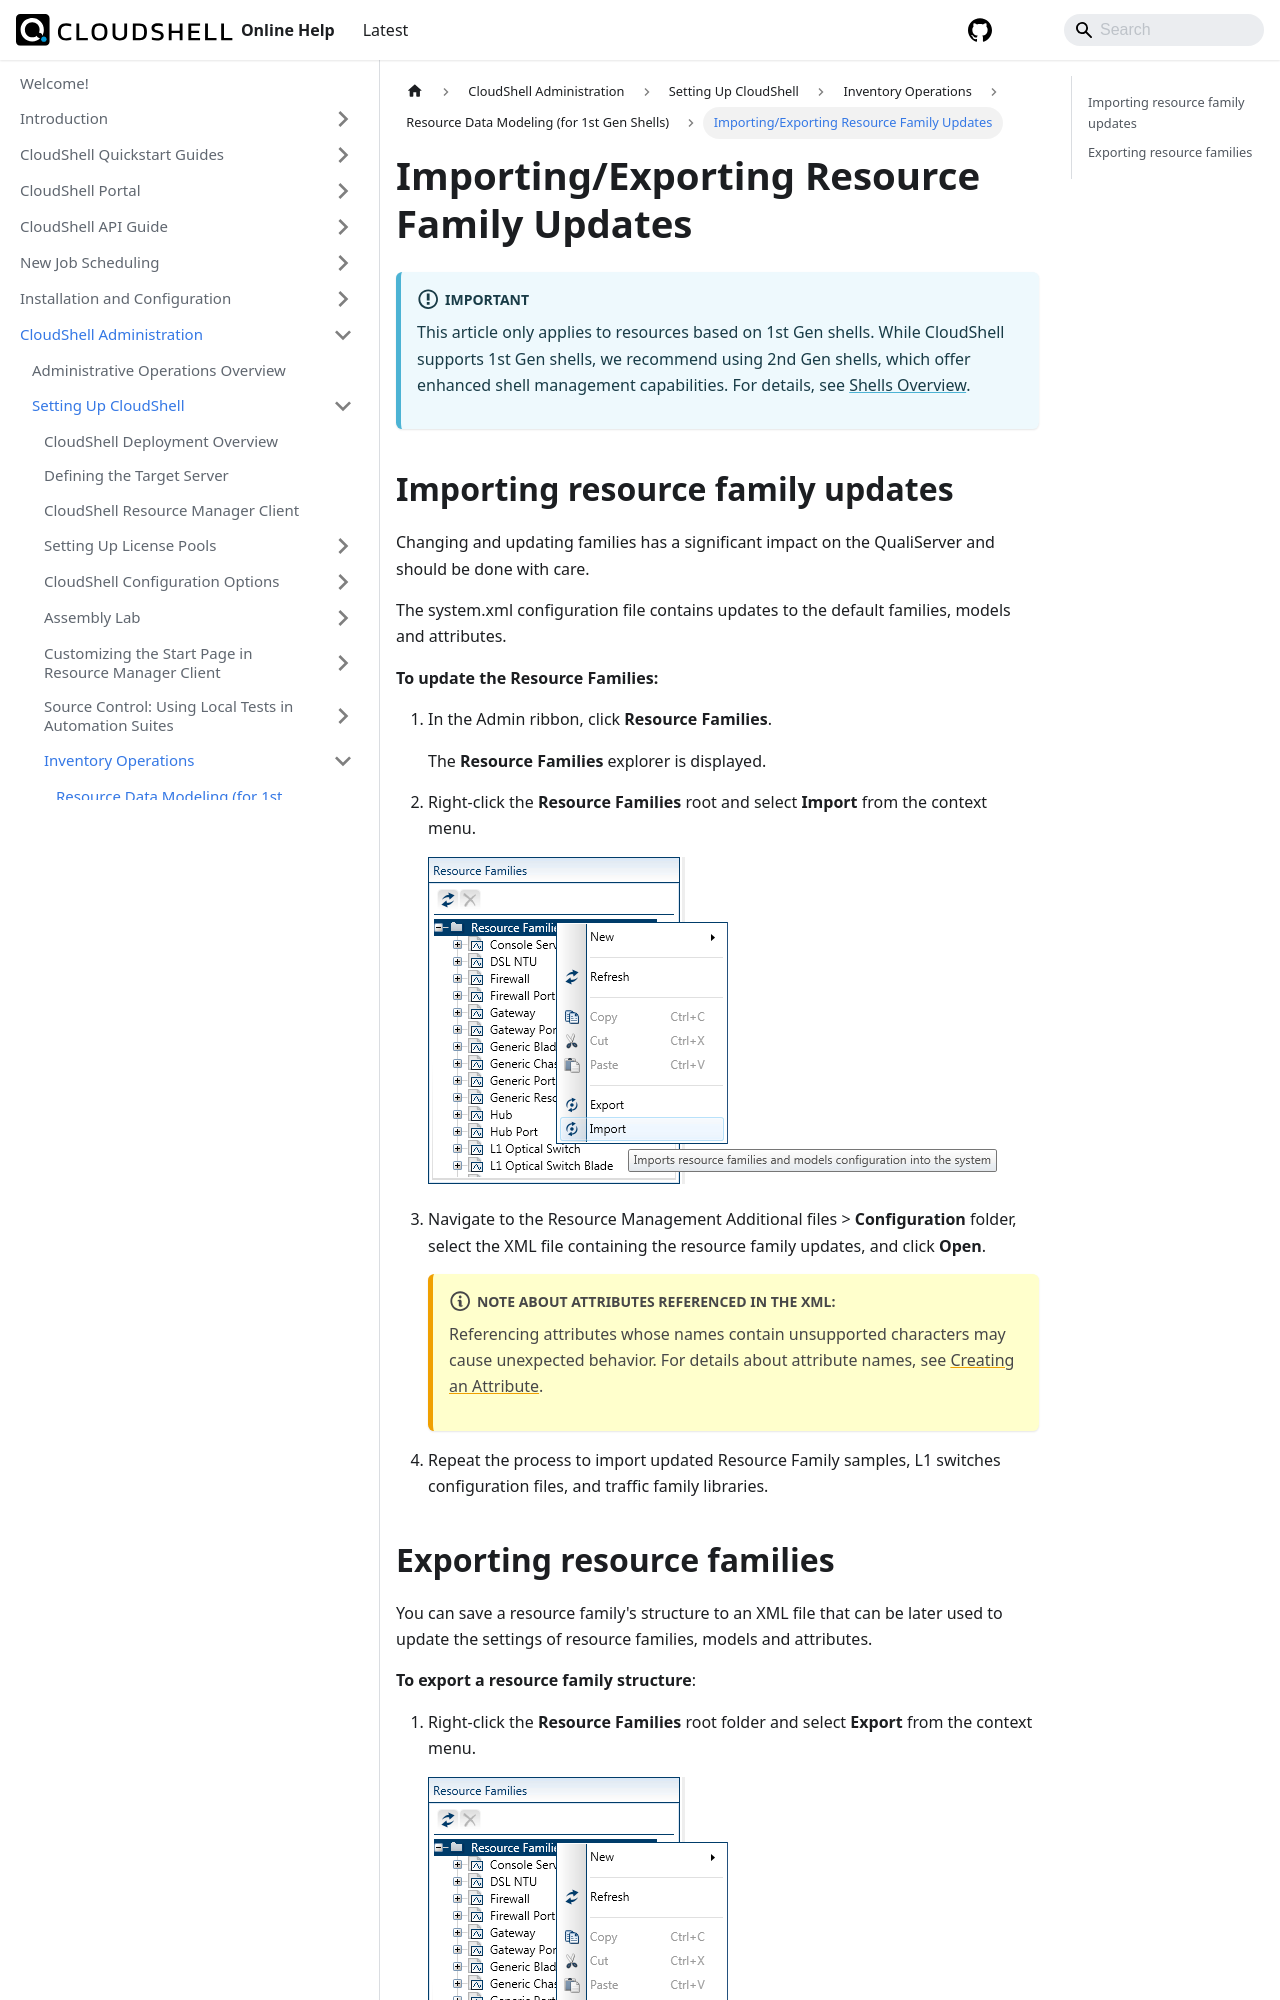

repository: QualiSystems/cloudshell-help · page: admin/setting-up-cloudshell/inventory-operations/resource-data-modeling-for-1st-gen-shells/importingexporting-resource-family-updates.html · generator: docusaurus

---
sidebar_position: 3
---

# Importing/Exporting Resource Family Updates
:::important
This article only applies to resources based on 1st Gen shells. While CloudShell supports 1st Gen shells, we recommend using 2nd Gen shells, which offer enhanced shell management capabilities. For details, see [Shells Overview](../../../../intro/features/shells.md).
:::
## Importing resource family updates

Changing and updating families has a significant impact on the QualiServer and should be done with care.

The system.xml configuration file contains updates to the default families, models and attributes.

**To update the Resource Families:**

1. In the Admin ribbon, click **Resource Families**.
    
    The **Resource Families** explorer is displayed.
    

2. Right-click the **Resource Families** root and select **Import** from the context menu.
    
    ![](/Images/Admin-Guide/Resource-Data-Modeling/ImportResFamilies.png)
    

3. Navigate to the Resource Management Additional files > **Configuration** folder, select the XML file containing the resource family updates, and click **Open**.
    :::note Note about attributes referenced in the XML:
    Referencing attributes whose names contain unsupported characters may cause unexpected behavior. For details about attribute names, see [Creating an Attribute](./attributes.md#creating-an-attribute).
    :::
4. Repeat the process to import updated Resource Family samples, L1 switches configuration files, and traffic family libraries.
